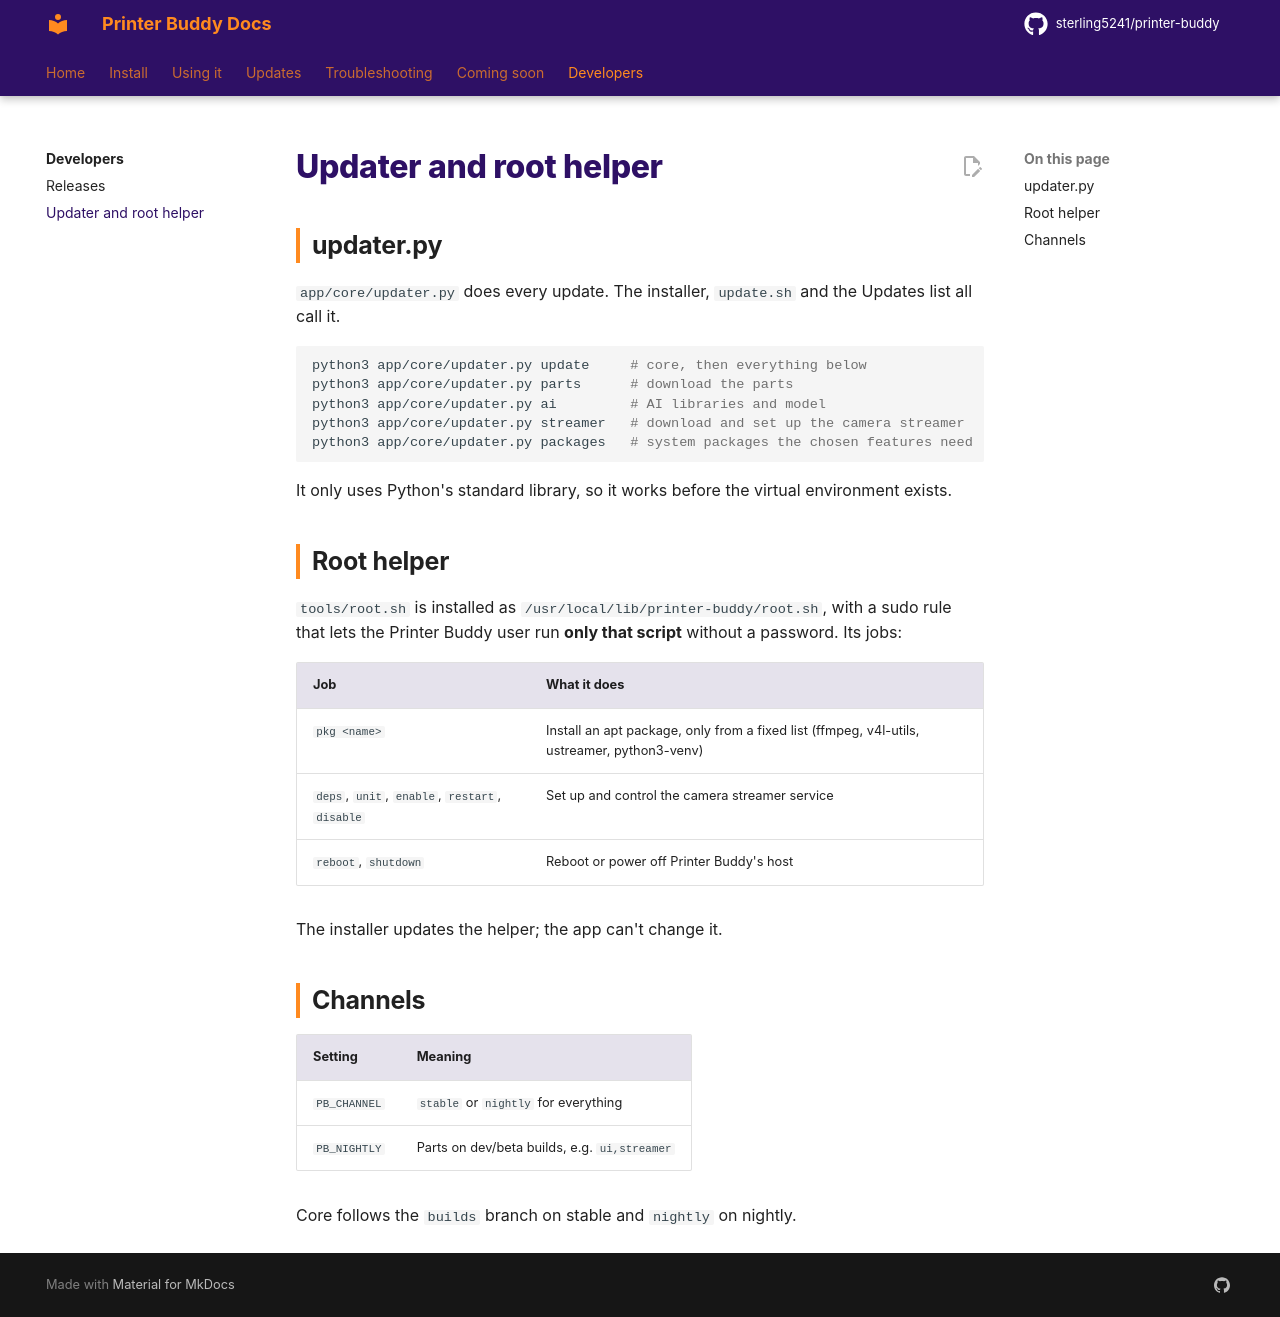

repository: sterling5241/printer-buddy-docs · page: developers/updater/index.html · generator: mkdocs

# Updater and root helper

## updater.py

`app/core/updater.py` does every update. The installer, `update.sh` and the Updates list all call it.

```bash
python3 app/core/updater.py update     # core, then everything below
python3 app/core/updater.py parts      # download the parts
python3 app/core/updater.py ai         # AI libraries and model
python3 app/core/updater.py streamer   # download and set up the camera streamer
python3 app/core/updater.py packages   # system packages the chosen features need
```

It only uses Python's standard library, so it works before the virtual environment exists.

## Root helper

`tools/root.sh` is installed as `/usr/local/lib/printer-buddy/root.sh`, with a sudo rule that lets the Printer Buddy user run **only that script** without a password. Its jobs:

| Job | What it does |
|---|---|
| `pkg <name>` | Install an apt package, only from a fixed list (ffmpeg, v4l-utils, ustreamer, python3-venv) |
| `deps`, `unit`, `enable`, `restart`, `disable` | Set up and control the camera streamer service |
| `reboot`, `shutdown` | Reboot or power off Printer Buddy's host |

The installer updates the helper; the app can't change it.

## Channels

| Setting | Meaning |
|---|---|
| `PB_CHANNEL` | `stable` or `nightly` for everything |
| `PB_NIGHTLY` | Parts on dev/beta builds, e.g. `ui,streamer` |

Core follows the `builds` branch on stable and `nightly` on nightly.
